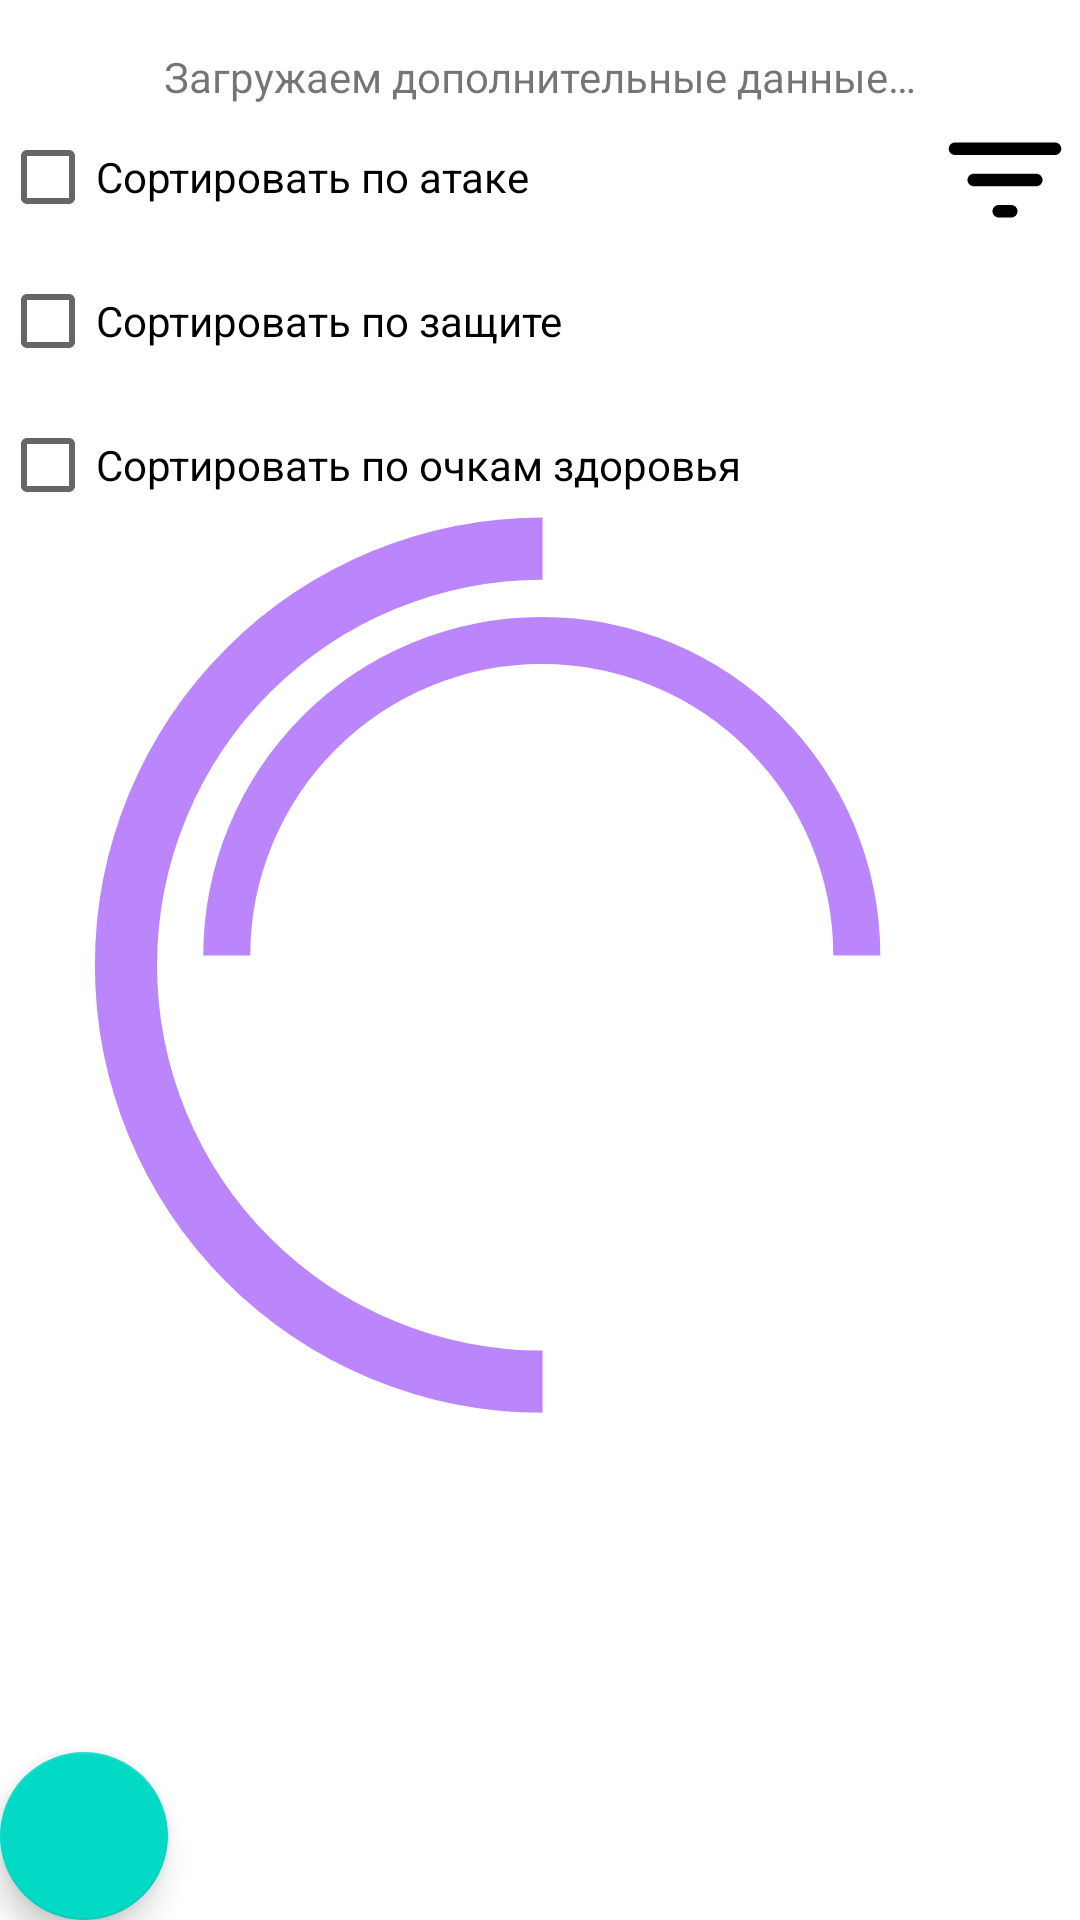

The Android layout XML behind this screen, and the referenced resources:
<!-- AndroidManifest.xml: application theme Theme.PockeApp -->
<!-- res/layout/fragment_poke_list.xml -->
<?xml version="1.0" encoding="utf-8"?>
<FrameLayout xmlns:android="http://schemas.android.com/apk/res/android"
	xmlns:app="http://schemas.android.com/apk/res-auto"
	xmlns:tools="http://schemas.android.com/tools"
	android:layout_width="match_parent"
	android:layout_height="match_parent"
	tools:context=".ui.PokeList">

	<LinearLayout android:id="@+id/all_content"
		android:layout_width="match_parent"
		android:layout_height="match_parent"
		android:orientation="vertical">
		<TextView
			android:id="@+id/loading_filters"
			android:layout_width="wrap_content"
			android:layout_height="wrap_content"
			android:layout_gravity="center"
			android:layout_marginTop="@dimen/margin_top_16"
			android:text="@string/download_extra_data"/>
		<androidx.constraintlayout.widget.ConstraintLayout
			android:id="@+id/filter_content"
			android:layout_width="match_parent"
			android:layout_height="wrap_content"
			android:orientation="vertical"
			android:weightSum="5">
			<LinearLayout android:layout_width="wrap_content"
				android:layout_height="wrap_content"
				android:layout_gravity="end"
				app:layout_constraintEnd_toEndOf="parent"
				app:layout_constraintTop_toTopOf="parent">
				<ImageView
					android:id="@+id/filter_button"
					android:layout_width="0dp"
					android:layout_height="wrap_content"
					android:layout_gravity="end"
					android:layout_weight="1"
					android:src="@drawable/ic_filter_list_rounded"
					android:contentDescription="@string/sort_button"/>
			</LinearLayout>
			<LinearLayout
				android:id="@+id/arrow_up"
				android:layout_width="wrap_content"
				android:layout_height="wrap_content"
				app:layout_constraintTop_toTopOf="parent"
				app:layout_constraintStart_toStartOf="parent">
				<ImageView android:layout_width="wrap_content"
					android:layout_height="wrap_content"
					android:src="@drawable/ic_baseline_arrow_upward"
					android:contentDescription="@string/up"/>
			</LinearLayout>
			<LinearLayout
				android:id="@+id/filter"
				android:layout_width="wrap_content"
				android:layout_height="wrap_content"
				android:layout_weight="4"
				android:orientation="vertical"
				app:layout_constraintStart_toStartOf="parent"
				app:layout_constraintTop_toTopOf="parent">
				<CheckBox
					android:id="@+id/chose_attack"
					android:layout_width="wrap_content"
					android:layout_height="wrap_content"
					android:text="@string/sort_by_attack"/>
				<CheckBox
					android:id="@+id/chose_defense"
					android:layout_width="wrap_content"
					android:layout_height="wrap_content"
					android:text="@string/sort_by_defend"/>
				<CheckBox
					android:id="@+id/chose_hp"
					android:layout_width="wrap_content"
					android:layout_height="wrap_content"
					android:text="@string/sort_by_hp"/>
			</LinearLayout>
		</androidx.constraintlayout.widget.ConstraintLayout>
		<androidx.recyclerview.widget.RecyclerView
			android:id="@+id/poke_rv"
			android:layout_width="match_parent"
			android:layout_height="match_parent"
			android:clipToPadding="false"
			android:orientation="vertical"
			app:layoutManager="androidx.recyclerview.widget.LinearLayoutManager">
		</androidx.recyclerview.widget.RecyclerView>
	</LinearLayout>
	<LinearLayout
		android:id="@+id/service_layout"
		android:layout_width="match_parent"
		android:layout_height="match_parent"
		android:orientation="vertical">
		<ImageView
			android:id="@+id/loader"
			android:layout_width="match_parent"
			android:layout_height="match_parent"
			android:clickable="true"
			android:focusable="true"
			app:srcCompat="@drawable/ic_vector_anim_loader"
		android:contentDescription="@string/download_image_descr"/>
		<ImageView
			android:id="@+id/error"
			android:layout_width="wrap_content"
			android:layout_height="wrap_content"
			android:src="@drawable/ic_broken_image"
			android:contentDescription="@string/download_image_descr"/>
	</LinearLayout>
	<com.google.android.material.floatingactionbutton.FloatingActionButton
		android:id="@+id/floatingActionButton"
		android:layout_width="match_parent"
		android:layout_height="wrap_content"
		android:layout_gravity="bottom"
		android:src="@drawable/ic_baseline_arrow_upward"/>
</FrameLayout>
<!-- resources referenced by this layout -->
<resources>
  <dimen name="margin_top_16">16dp</dimen>
  <!-- drawable ic_filter_list_rounded (drawable) -->
  <vector xmlns:android="http://schemas.android.com/apk/res/android"
      android:width="50dp"
      android:height="50dp"
      android:viewportWidth="24"
      android:viewportHeight="24">
    <path
        android:pathData="M3,7C3,7.55 3.45,8 4,8H20C20.55,8 21,7.55 21,7C21,6.45 20.55,6 20,6H4C3.45,6 3,6.45 3,7ZM11,18H13C13.55,18 14,17.55 14,17C14,16.45 13.55,16 13,16H11C10.45,16 10,16.45 10,17C10,17.55 10.45,18 11,18ZM17,13H7C6.45,13 6,12.55 6,12C6,11.45 6.45,11 7,11H17C17.55,11 18,11.45 18,12C18,12.55 17.55,13 17,13Z"
        android:fillColor="#000000"
        android:fillType="evenOdd"/>
  </vector>
  <!-- drawable ic_vector_anim_loader: vector/xml drawable (drawable, 3641 chars, omitted) -->
  <string name="download_extra_data">Загружаем дополнительные данные…</string>
  <string name="download_image_descr">загрузка</string>
  <string name="sort_button">кнопка сортировки</string>
  <string name="sort_by_attack">Сортировать по атаке</string>
  <string name="sort_by_defend">Сортировать по защите</string>
  <string name="sort_by_hp">Сортировать по очкам здоровья</string>
  <string name="up">подняться на верх</string>
  <style name="Theme.PockeApp" parent="Theme.MaterialComponents.DayNight.NoActionBar">
  		
  		<item name="colorPrimary">@color/purple_500</item>
  		<item name="colorPrimaryVariant">@color/purple_700</item>
  		<item name="colorOnPrimary">@color/white</item>
  		
  		<item name="colorSecondary">@color/teal_200</item>
  		<item name="colorSecondaryVariant">@color/teal_700</item>
  		<item name="colorOnSecondary">@color/black</item>
  		
  		<item tools:targetApi="l" name="android:statusBarColor">?attr/colorPrimaryVariant
  		</item>
  		
  	</style>
  <!-- not gathered from this repository: default colours our renderer supplied (Android Studio template values) -->
  <color name="purple_500">#FF6200EE</color>
  <color name="purple_700">#FF3700B3</color>
  <color name="teal_200">#FF03DAC5</color>
  <color name="teal_700">#FF018786</color>
  <color name="black">#FF000000</color>
  <color name="white">#FFFFFFFF</color>
</resources>
